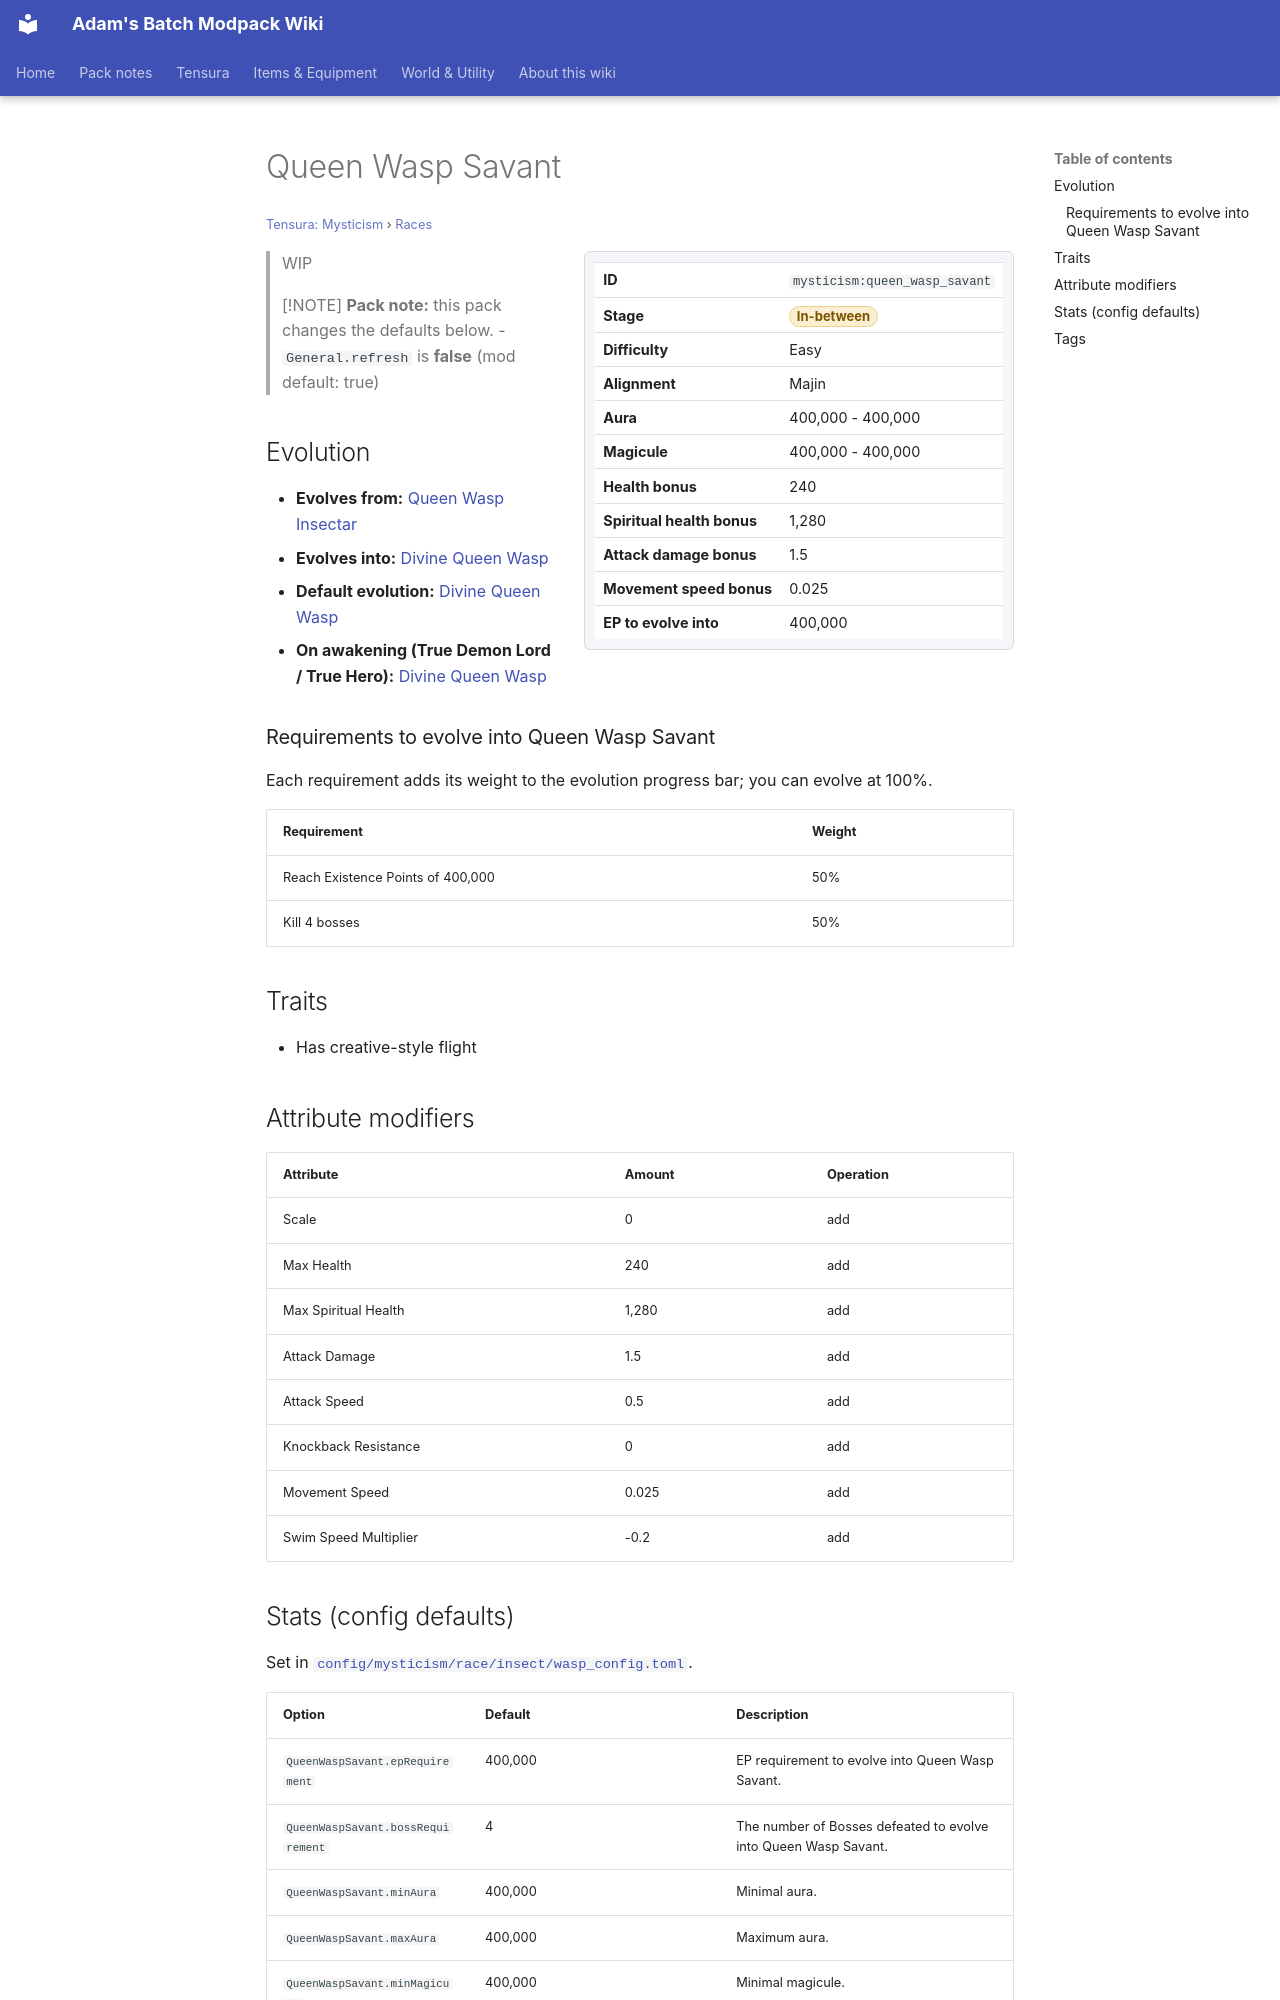

repository: Proteus-Nell/Adams-Batch-MC-Modpack-Wiki · page: tensura-mysticism/races/queen-wasp-savant/index.html · generator: mkdocs

# Queen Wasp Savant

<small>[Tensura: Mysticism](../index.md) &rsaquo; [Races](index.md)</small>

<div class="infobox" markdown>

| | |
|---|---|
| **ID** | `mysticism:queen_wasp_savant` |
| **Stage** | <span class="stage stage-in-between">In-between</span> |
| **Difficulty** | Easy |
| **Alignment** | Majin |
| **Aura** | 400,000 - 400,000 |
| **Magicule** | 400,000 - 400,000 |
| **Health bonus** | 240 |
| **Spiritual health bonus** | 1,280 |
| **Attack damage bonus** | 1.5 |
| **Movement speed bonus** | 0.025 |
| **EP to evolve into** | 400,000 |

</div>

> WIP

> [!NOTE]
> **Pack note:** this pack changes the defaults below.
> - `General.refresh` is **false** (mod default: true)

## Evolution

- **Evolves from:** [Queen Wasp Insectar](queen-wasp-insectar.md)
- **Evolves into:** [Divine Queen Wasp](divine-queen-wasp.md)
- **Default evolution:** [Divine Queen Wasp](divine-queen-wasp.md)
- **On awakening (True Demon Lord / True Hero):** [Divine Queen Wasp](divine-queen-wasp.md)

### Requirements to evolve into Queen Wasp Savant

Each requirement adds its weight to the evolution progress bar; you can evolve at 100%.

| Requirement | Weight |
|---|---|
| Reach Existence Points of 400,000 | 50% |
| Kill 4 bosses | 50% |

## Traits

- Has creative-style flight

## Attribute modifiers

| Attribute | Amount | Operation |
|---|---|---|
| Scale | 0 | add |
| Max Health | 240 | add |
| Max Spiritual Health | 1,280 | add |
| Attack Damage | 1.5 | add |
| Attack Speed | 0.5 | add |
| Knockback Resistance | 0 | add |
| Movement Speed | 0.025 | add |
| Swim Speed Multiplier | -0.2 | add |
